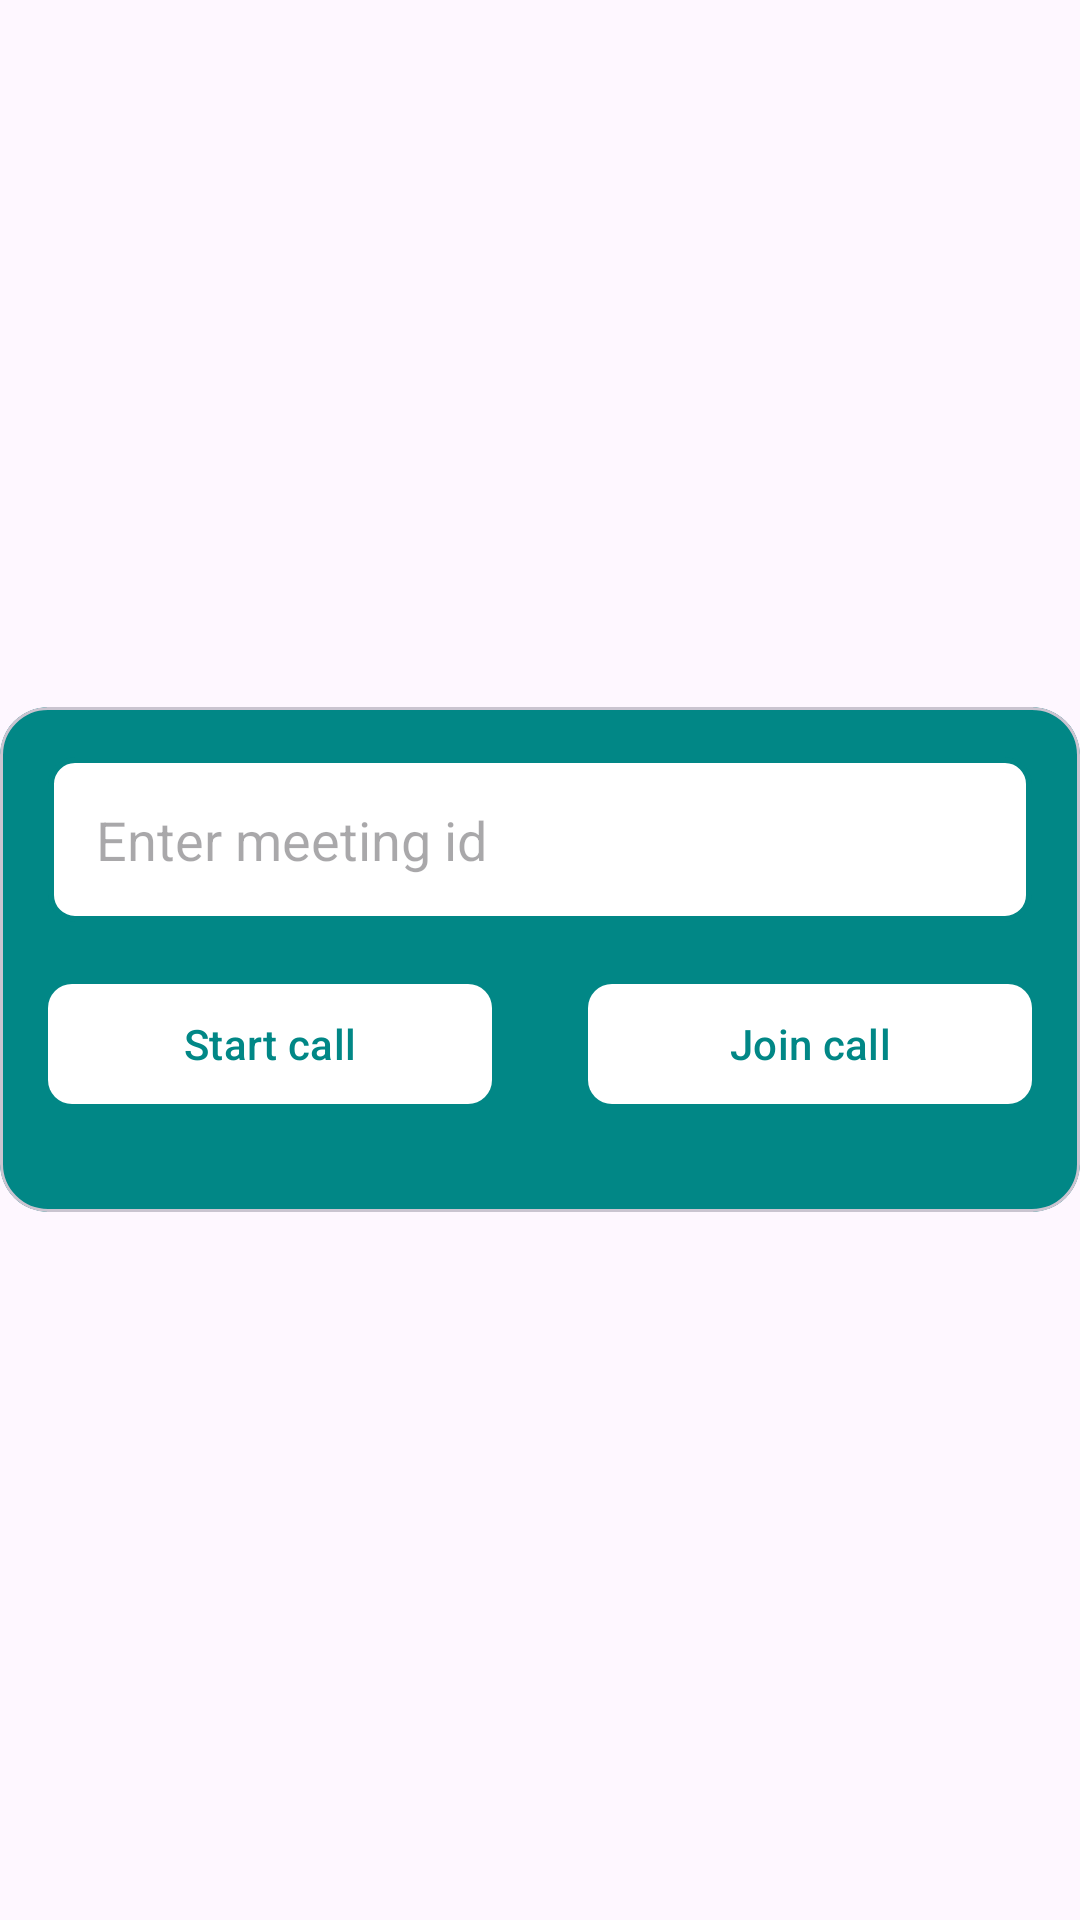

Reconstruct the res/layout file that produces this screen, plus the resources it refers to.
<!-- AndroidManifest.xml: application theme Theme.WebRTC -->
<!-- res/layout/fragment_start.xml -->
<?xml version="1.0" encoding="utf-8"?>
<RelativeLayout xmlns:android="http://schemas.android.com/apk/res/android"
    xmlns:app="http://schemas.android.com/apk/res-auto"
    xmlns:tools="http://schemas.android.com/tools"
    android:layout_width="match_parent"
    android:layout_margin="16dp"
    android:gravity="center"
    android:layout_height="match_parent"
    tools:context=".ui.fragments.StartFragment">
    <com.google.android.material.card.MaterialCardView
        android:layout_width="match_parent"
        app:cardCornerRadius="16dp"
        app:cardBackgroundColor="@color/teal_700"
        android:layout_height="wrap_content">
        <LinearLayout
            android:orientation="vertical"
            android:layout_width="match_parent"
            android:layout_height="wrap_content">
            <EditText
                android:padding="16dp"
                android:layout_margin="16dp"
                android:background="@drawable/curve_background"
                android:hint="@string/enter_meeting_id"
                android:id="@+id/meeting_id"
                android:layout_width="match_parent"
                android:layout_height="wrap_content"/>
            <LinearLayout
                android:weightSum="2"
                android:orientation="horizontal"
                android:layout_width="match_parent"
                android:layout_height="wrap_content">
                <com.google.android.material.button.MaterialButton
                    android:layout_width="match_parent"
                    android:id="@+id/start_meeting"
                    android:layout_marginBottom="32dp"
                    android:layout_marginLeft="16dp"
                    android:layout_marginRight="16dp"
                    app:cornerRadius="8dp"
                    android:textColor="@color/teal_700"
                    android:layout_weight="1"
                    app:backgroundTint="@color/white"
                    android:text="@string/start_call"
                    android:layout_height="wrap_content"/>
                <com.google.android.material.button.MaterialButton
                    android:layout_width="match_parent"
                    android:id="@+id/join_meeting"
                    android:layout_marginBottom="32dp"
                    android:layout_marginLeft="16dp"
                    android:layout_marginRight="16dp"
                    app:cornerRadius="8dp"
                    android:layout_weight="1"
                    android:textColor="@color/teal_700"
                    app:backgroundTint="@color/white"
                    android:text="@string/join_call"
                    android:layout_height="wrap_content"/>
            </LinearLayout>
        </LinearLayout>

    </com.google.android.material.card.MaterialCardView>

</RelativeLayout>
<!-- resources referenced by this layout -->
<resources>
  <!-- drawable curve_background (drawable) -->
  <?xml version="1.0" encoding="utf-8"?>
  <layer-list xmlns:android="http://schemas.android.com/apk/res/android">
      <item
          android:top="2px"
          android:bottom="2px">
  
          <shape android:shape="rectangle">
              <corners android:radius="8dp" />
              <stroke
                  android:width="2dp"
                  android:color="@color/teal_700" />
              <solid android:color="@color/white" />
          </shape>
      </item>
  </layer-list>
  <string name="enter_meeting_id">Enter meeting id</string>
  <string name="join_call">Join call</string>
  <string name="start_call">Start call</string>
  <style name="Theme.WebRTC" parent="Theme.Material3.DayNight.NoActionBar">
          
          
          
          <item name="colorPrimary">@color/purple_500</item>
          <item name="colorPrimaryVariant">@color/purple_700</item>
          <item name="colorOnPrimary">@color/white</item>
          
          <item name="colorSecondary">@color/teal_200</item>
          <item name="colorSecondaryVariant">@color/teal_700</item>
          <item name="colorOnSecondary">@color/black</item>
          
          <item name="android:statusBarColor">?attr/colorPrimaryVariant</item>
          
      </style>
  <!-- not gathered from this repository: default colours our renderer supplied (Android Studio template values) -->
  <color name="purple_500">#FF6200EE</color>
  <color name="purple_700">#FF3700B3</color>
  <color name="teal_200">#FF03DAC5</color>
  <color name="teal_700">#FF018786</color>
  <color name="black">#FF000000</color>
  <color name="white">#FFFFFFFF</color>
</resources>
